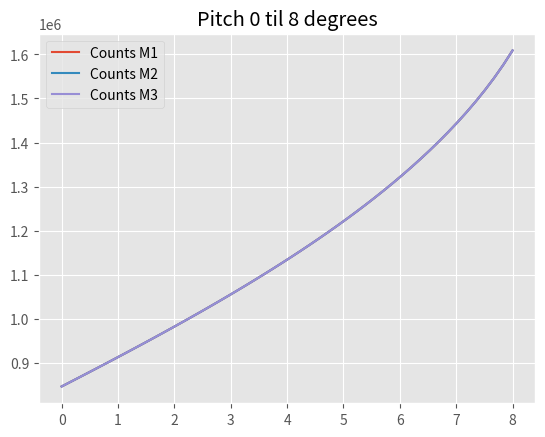

Recreate this plot in Python.
#!/usr/bin/env python
# -*- coding: utf-8 -*-
"""

[redacted]
Contact: [email redacted]
[redacted]
"""

# Importing packages
import numpy as np
from numpy import sqrt, sin, cos, arccos, pi
import matplotlib.pyplot as plt

# Plot style
plt.style.use("ggplot")

# Constants
L = 45  # Length of one side
Z0 = 9.0  # Start lifting height
A = 4.0  # Center offset
r = 9.0  # Radius
countsPerRev = 400000  # Motor counts per revolution
pitch = 0  # Movement in Y-axis
roll = 0  # Movement in X-axis
anglesPitch = np.linspace(0.0, 0.139626, num=50)  # Array of linearly spaced angels from 0, 8 degrees
anglesRoll = np.linspace(-0.174533, 0.174533, num=50)  # Array of linearly spaced angels from -10, 10 degrees

# Lists for holding simulation data
X = []
Y1 = []
Y2 = []
Y3 = []

# Position matrix
p1 = np.matrix([0, (sqrt(3) * L) / 3, 0])
p2 = np.matrix([L / 2, -((sqrt(3) * L) / 3), 0])
p3 = np.matrix([-L / 2, -((sqrt(3) * L) / 3), 0])

# Zero point matrix
p0 = np.matrix([[0, L / 2, -L / 2], [(sqrt(3) * L) / 3, -(sqrt(3) * L) / 3, -(sqrt(3) * L) / 3], [0, 0, 0]])

# Movement matrix
positionMatrix = np.array([[((sqrt(3) * L) / 6) * sin(pitch) * sin(roll),
                            (L / 2 * cos(roll)) - ((sqrt(3) * L) / 6) * sin(pitch) * sin(roll),
                            -(L / 2 * cos(roll)) - ((sqrt(3) * L) / 6) * sin(pitch) * sin(roll)],
                           [-((sqrt(3) * L) / 6) * cos(pitch), -((sqrt(3) * L) / 6) * cos(pitch),
                            ((sqrt(3) * L) / 6) * cos(pitch)],
                           [-((sqrt(3) * L) / 3) * sin(pitch) * cos(roll) + Z0,
                            (L / 2 * sin(roll)) + ((sqrt(3) * L) / 6) * sin(pitch) * cos(roll) + Z0,
                            (-L / 2 * sin(roll)) + ((sqrt(3) * L) / 6) * sin(pitch) * cos(roll) + Z0]])

# Simulating platform movements
for angle in anglesPitch:
    deg = angle * 180 / pi
    pitch = angle
    roll = 0
    print('#' * 50)
    print('Platform angle: ', deg)

    # Motor lift height
    z1 = -((sqrt(3) * L) / 3) * sin(pitch) * cos(roll) + Z0
    z2 = (L / 2 * sin(roll)) + ((sqrt(3) * L) / 6) * sin(pitch) * cos(roll) + Z0
    z3 = (-L / 2 * sin(roll)) + ((sqrt(3) * L) / 6) * sin(pitch) * cos(roll) + Z0
    print('Height: ', z1, z2, z3)

    # Motor angles in radians
    angleM1 = arccos(((z1 * z1) + (A * A) - (r * r)) / (2.0 * A * z1))
    angleM2 = arccos(((z2 * z2) + (A * A) - (r * r)) / (2.0 * A * z2))
    angleM3 = arccos(((z3 * z3) + (A * A) - (r * r)) / (2.0 * A * z3))

    # Motor angles in degrees
    degreeM1 = (angleM1 * 180.0) / pi
    degreeM2 = (angleM2 * 180.0) / pi
    degreeM3 = (angleM3 * 180.0) / pi
    print('Degrees: ', degreeM1, degreeM2, degreeM3)

    # Motor position in counts
    outM1 = angleM1 * (countsPerRev / 2 * pi)
    outM2 = angleM2 * (countsPerRev / 2 * pi)
    outM3 = angleM3 * (countsPerRev / 2 * pi)
    print('Counts: ', outM1, outM2, outM3)

    # Adding values in array for visual representation
    X.append(deg)
    Y1.append(outM1)
    Y2.append(outM1)
    Y3.append(outM1)

# Plotting values
plt.title('Pitch 0 til 8 degrees')
plt.plot(X, Y1, label='Counts M1')
plt.plot(X, Y2, label='Counts M2')
plt.plot(X, Y3, label='Counts M3')
plt.legend()

# Showing values
plt.show()
